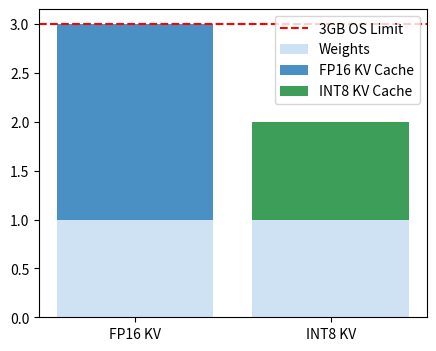

Write the Python code that produced this figure.
import os
import matplotlib.pyplot as plt
fig, ax = plt.subplots(figsize=(5, 4))
ax.bar(['FP16 KV'], [1.0], label='Weights', color='#cfe2f3')
ax.bar(['FP16 KV'], [2.0], bottom=[1.0], label='FP16 KV Cache', color='#4a90c4')
ax.bar(['INT8 KV'], [1.0], color='#cfe2f3')
ax.bar(['INT8 KV'], [1.0], bottom=[1.0], label='INT8 KV Cache', color='#3d9e5a')
ax.axhline(3.0, color='r', linestyle='--', label='3GB OS Limit')
ax.legend()
out_path = os.environ.get('VISUAL_OUT_PATH', 'out.svg')
fig.savefig(out_path, format='svg', bbox_inches='tight')
plt.close(fig)
